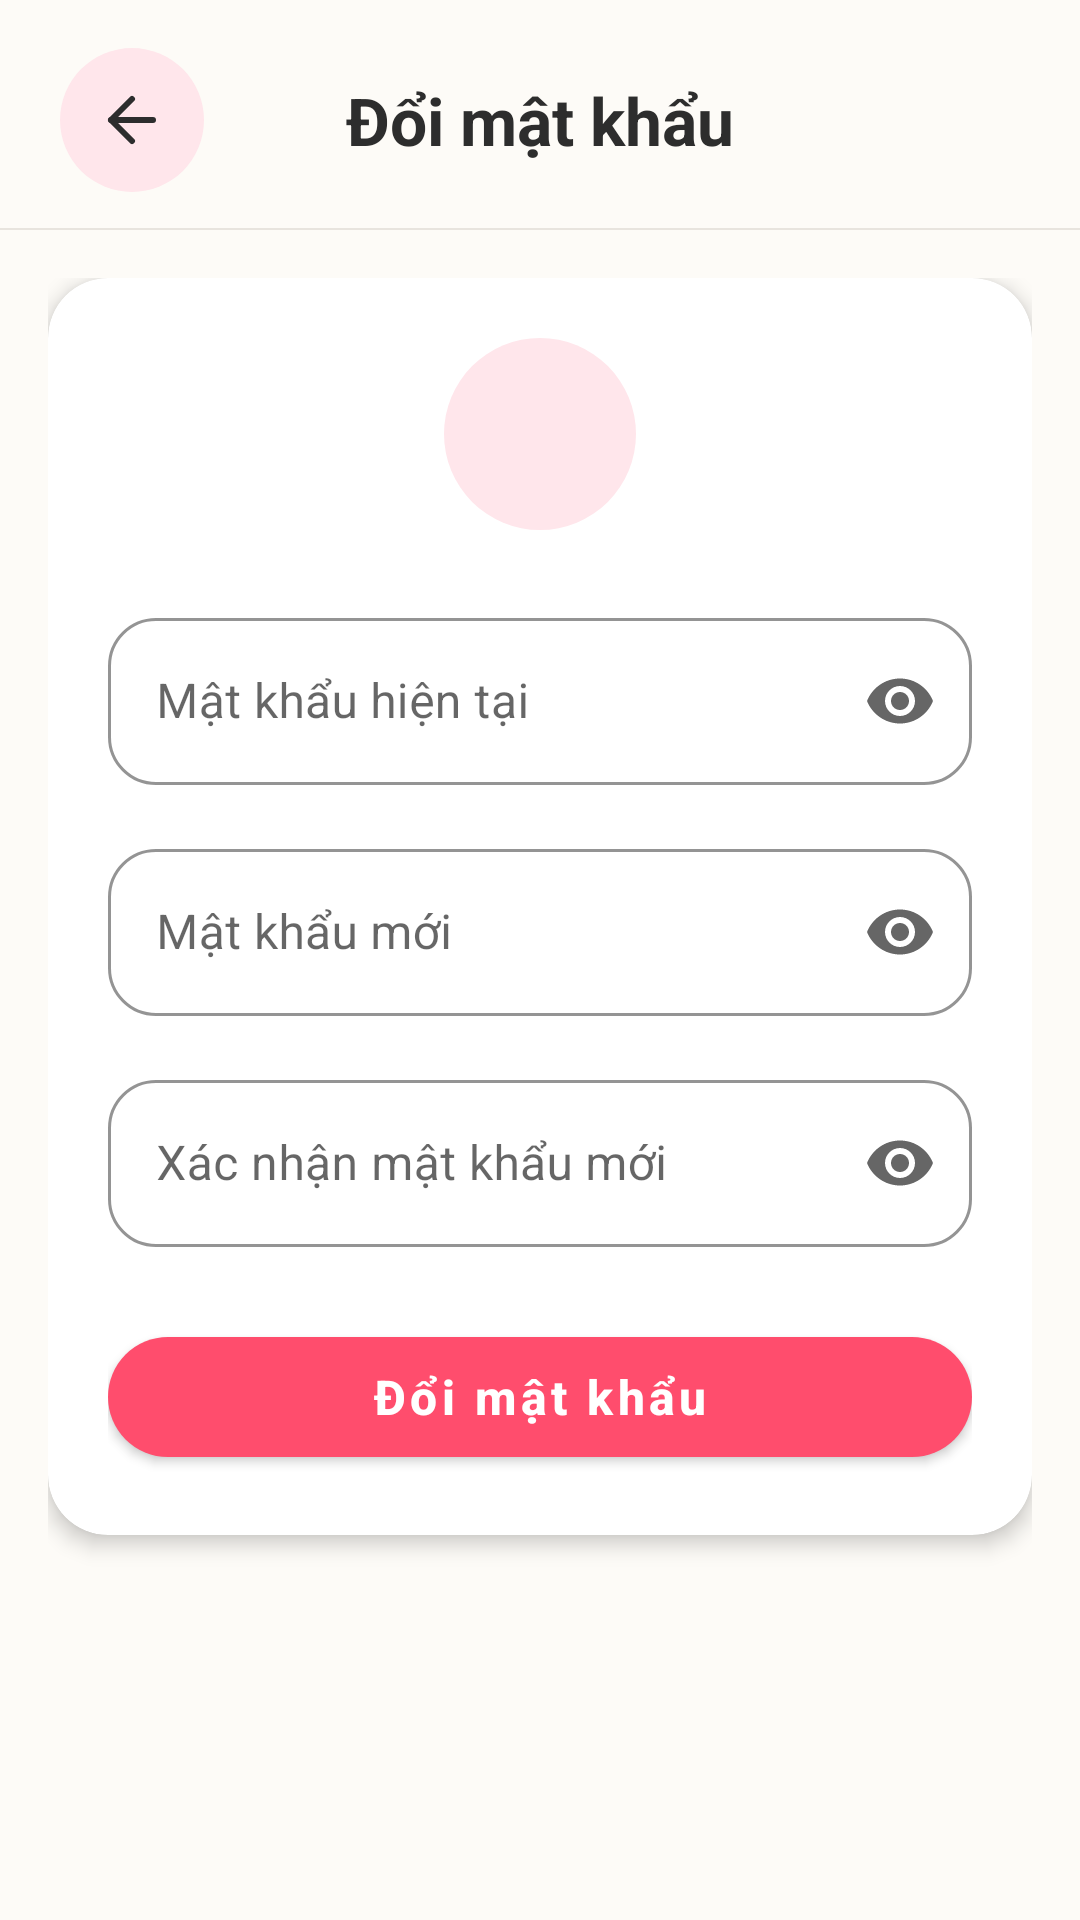

The Android layout XML behind this screen, and the referenced resources:
<!-- AndroidManifest.xml: application theme Theme.Weconnect -->
<!-- res/layout/activity_change_password.xml -->
<?xml version="1.0" encoding="utf-8"?>
<androidx.constraintlayout.widget.ConstraintLayout
    xmlns:android="http://schemas.android.com/apk/res/android"
    xmlns:app="http://schemas.android.com/apk/res-auto"
    android:layout_width="match_parent"
    android:layout_height="match_parent"
    android:background="@color/soft_beige"
    android:fitsSystemWindows="true">

    
    <androidx.constraintlayout.widget.ConstraintLayout
        android:id="@+id/headerChangePassword"
        android:layout_width="match_parent"
        android:layout_height="wrap_content"
        android:paddingHorizontal="20dp"
        android:paddingTop="16dp"
        android:paddingBottom="12dp"
        app:layout_constraintTop_toTopOf="parent">

        <ImageView
            android:id="@+id/ivBackChangePassword"
            android:layout_width="48dp"
            android:layout_height="48dp"
            android:background="@drawable/bg_action_icon_circle"
            android:clickable="true"
            android:contentDescription="Back"
            android:focusable="true"
            android:padding="12dp"
            android:src="@drawable/ic_back"
            app:layout_constraintBottom_toBottomOf="parent"
            app:layout_constraintStart_toStartOf="parent"
            app:layout_constraintTop_toTopOf="parent"
            app:tint="@color/text_primary" />

        <TextView
            android:layout_width="wrap_content"
            android:layout_height="wrap_content"
            android:text="Đổi mật khẩu"
            android:textColor="@color/text_primary"
            android:textSize="22sp"
            android:textStyle="bold"
            app:layout_constraintBottom_toBottomOf="parent"
            app:layout_constraintEnd_toEndOf="parent"
            app:layout_constraintStart_toStartOf="parent"
            app:layout_constraintTop_toTopOf="parent" />
    </androidx.constraintlayout.widget.ConstraintLayout>

    <View
        android:id="@+id/dividerChangePassword"
        android:layout_width="match_parent"
        android:layout_height="0.5dp"
        android:background="#E8E4DE"
        app:layout_constraintTop_toBottomOf="@id/headerChangePassword" />

    
    <LinearLayout
        android:layout_width="match_parent"
        android:layout_height="0dp"
        android:orientation="vertical"
        android:padding="16dp"
        app:layout_constraintBottom_toBottomOf="parent"
        app:layout_constraintTop_toBottomOf="@id/dividerChangePassword">

        <com.google.android.material.card.MaterialCardView
            android:layout_width="match_parent"
            android:layout_height="wrap_content"
            app:cardBackgroundColor="@color/card_surface"
            app:cardCornerRadius="20dp"
            app:cardElevation="4dp"
            app:strokeWidth="0dp">

            <LinearLayout
                android:layout_width="match_parent"
                android:layout_height="wrap_content"
                android:orientation="vertical"
                android:padding="20dp">

                
                <LinearLayout
                    android:layout_width="match_parent"
                    android:layout_height="wrap_content"
                    android:gravity="center_horizontal"
                    android:layout_marginBottom="24dp">

                    <ImageView
                        android:layout_width="64dp"
                        android:layout_height="64dp"
                        android:background="@drawable/bg_action_icon_circle"
                        android:padding="16dp"
                        android:src="@drawable/ic_key"
                        app:tint="@color/text_primary" />
                </LinearLayout>

                
                <com.google.android.material.textfield.TextInputLayout
                    android:id="@+id/tilCurrentPassword"
                    style="@style/Widget.MaterialComponents.TextInputLayout.OutlinedBox"
                    android:layout_width="match_parent"
                    android:layout_height="wrap_content"
                    android:layout_marginBottom="16dp"
                    android:hint="Mật khẩu hiện tại"
                    app:boxCornerRadiusBottomEnd="16dp"
                    app:boxCornerRadiusBottomStart="16dp"
                    app:boxCornerRadiusTopEnd="16dp"
                    app:boxCornerRadiusTopStart="16dp"
                    app:boxStrokeColor="@color/primary_pink"
                    app:endIconMode="password_toggle"
                    app:hintTextColor="@color/primary_pink">

                    <com.google.android.material.textfield.TextInputEditText
                        android:id="@+id/etCurrentPassword"
                        android:layout_width="match_parent"
                        android:layout_height="wrap_content"
                        android:inputType="textPassword"
                        android:textColor="@color/text_primary" />
                </com.google.android.material.textfield.TextInputLayout>

                
                <com.google.android.material.textfield.TextInputLayout
                    android:id="@+id/tilNewPassword"
                    style="@style/Widget.MaterialComponents.TextInputLayout.OutlinedBox"
                    android:layout_width="match_parent"
                    android:layout_height="wrap_content"
                    android:layout_marginBottom="16dp"
                    android:hint="Mật khẩu mới"
                    app:boxCornerRadiusBottomEnd="16dp"
                    app:boxCornerRadiusBottomStart="16dp"
                    app:boxCornerRadiusTopEnd="16dp"
                    app:boxCornerRadiusTopStart="16dp"
                    app:boxStrokeColor="@color/primary_pink"
                    app:endIconMode="password_toggle"
                    app:hintTextColor="@color/primary_pink">

                    <com.google.android.material.textfield.TextInputEditText
                        android:id="@+id/etNewPassword"
                        android:layout_width="match_parent"
                        android:layout_height="wrap_content"
                        android:inputType="textPassword"
                        android:textColor="@color/text_primary" />
                </com.google.android.material.textfield.TextInputLayout>

                
                <com.google.android.material.textfield.TextInputLayout
                    android:id="@+id/tilConfirmPassword"
                    style="@style/Widget.MaterialComponents.TextInputLayout.OutlinedBox"
                    android:layout_width="match_parent"
                    android:layout_height="wrap_content"
                    android:layout_marginBottom="24dp"
                    android:hint="Xác nhận mật khẩu mới"
                    app:boxCornerRadiusBottomEnd="16dp"
                    app:boxCornerRadiusBottomStart="16dp"
                    app:boxCornerRadiusTopEnd="16dp"
                    app:boxCornerRadiusTopStart="16dp"
                    app:boxStrokeColor="@color/primary_pink"
                    app:endIconMode="password_toggle"
                    app:hintTextColor="@color/primary_pink">

                    <com.google.android.material.textfield.TextInputEditText
                        android:id="@+id/etConfirmPassword"
                        android:layout_width="match_parent"
                        android:layout_height="wrap_content"
                        android:inputType="textPassword"
                        android:textColor="@color/text_primary" />
                </com.google.android.material.textfield.TextInputLayout>

                
                <ProgressBar
                    android:id="@+id/progressBarChangePassword"
                    android:layout_width="wrap_content"
                    android:layout_height="wrap_content"
                    android:layout_gravity="center"
                    android:layout_marginBottom="12dp"
                    android:visibility="gone"
                    android:indeterminateTint="@color/primary_pink" />

                
                <com.google.android.material.button.MaterialButton
                    android:id="@+id/btnChangePassword"
                    android:layout_width="match_parent"
                    android:layout_height="52dp"
                    android:text="Đổi mật khẩu"
                    android:textAllCaps="false"
                    android:textSize="16sp"
                    android:textStyle="bold"
                    app:backgroundTint="@color/primary_pink"
                    app:cornerRadius="24dp" />

            </LinearLayout>
        </com.google.android.material.card.MaterialCardView>

    </LinearLayout>

</androidx.constraintlayout.widget.ConstraintLayout>
<!-- resources referenced by this layout -->
<resources>
  <color name="card_surface">#FFFFFF</color>
  <color name="primary_pink">#FF4D6D</color>
  <color name="soft_beige">#FDFBF7</color>
  <color name="text_primary">#2D2D2D</color>
  <!-- drawable bg_action_icon_circle (drawable) -->
  <?xml version="1.0" encoding="utf-8"?>
  <shape xmlns:android="http://schemas.android.com/apk/res/android"
      android:shape="oval">
      <solid android:color="@color/secondary_pink" />
  </shape>
  <!-- drawable ic_back (drawable) -->
  <?xml version="1.0" encoding="utf-8"?>
  <vector xmlns:android="http://schemas.android.com/apk/res/android"
      android:width="24dp"
      android:height="24dp"
      android:viewportWidth="24"
      android:viewportHeight="24">
      <path
          android:fillColor="@android:color/transparent"
          android:pathData="M19,12H5"
          android:strokeColor="#1C1C1E"
          android:strokeWidth="2"
          android:strokeLineCap="round" />
      <path
          android:fillColor="@android:color/transparent"
          android:pathData="M12,5L5,12L12,19"
          android:strokeColor="#1C1C1E"
          android:strokeWidth="2"
          android:strokeLineCap="round"
          android:strokeLineJoin="round" />
  </vector>
  <style name="Theme.Weconnect" parent="Theme.MaterialComponents.DayNight.NoActionBar">
          <item name="materialAlertDialogTheme">@style/Dialog.App</item>
      </style>
  <color name="secondary_pink">#FFE6EB</color>
  <style name="Dialog.App" parent="ThemeOverlay.MaterialComponents.MaterialAlertDialog">
          <item name="alertDialogStyle">@style/MaterialAlertDialog.App</item>
          <item name="buttonBarNegativeButtonStyle">@style/Dialog.App.ButtonNegative</item>
          <item name="buttonBarPositiveButtonStyle">@style/Dialog.App.ButtonPositive</item>
          <item name="buttonBarNeutralButtonStyle">@style/Dialog.App.ButtonNeutral</item>
      </style>
  <style name="MaterialAlertDialog.App" parent="MaterialAlertDialog.MaterialComponents">
          <item name="shapeAppearance">@style/ShapeAppearance.App.Dialog</item>
          <item name="backgroundTint">@color/card_surface</item>
          <item name="strokeColor">@color/secondary_pink</item>
          <item name="strokeWidth">1dp</item>
      </style>
  <style name="Dialog.App.ButtonNegative" parent="Widget.MaterialComponents.Button.TextButton.Dialog">
          <item name="android:textColor">@color/primary_pink</item>
          <item name="android:fontFamily">sans-serif-medium</item>
      </style>
  <style name="Dialog.App.ButtonPositive" parent="Widget.MaterialComponents.Button.TextButton.Dialog">
          <item name="android:textColor">@color/primary_pink</item>
          <item name="android:textStyle">bold</item>
          <item name="android:fontFamily">sans-serif-medium</item>
      </style>
  <style name="Dialog.App.ButtonNeutral" parent="Widget.MaterialComponents.Button.TextButton.Dialog">
          <item name="android:textColor">@color/text_secondary</item>
          <item name="android:fontFamily">sans-serif-medium</item>
      </style>
  <style name="ShapeAppearance.App.Dialog" parent="">
          <item name="cornerFamily">rounded</item>
          <item name="cornerSize">20dp</item>
      </style>
  <color name="text_secondary">#757575</color>
</resources>
